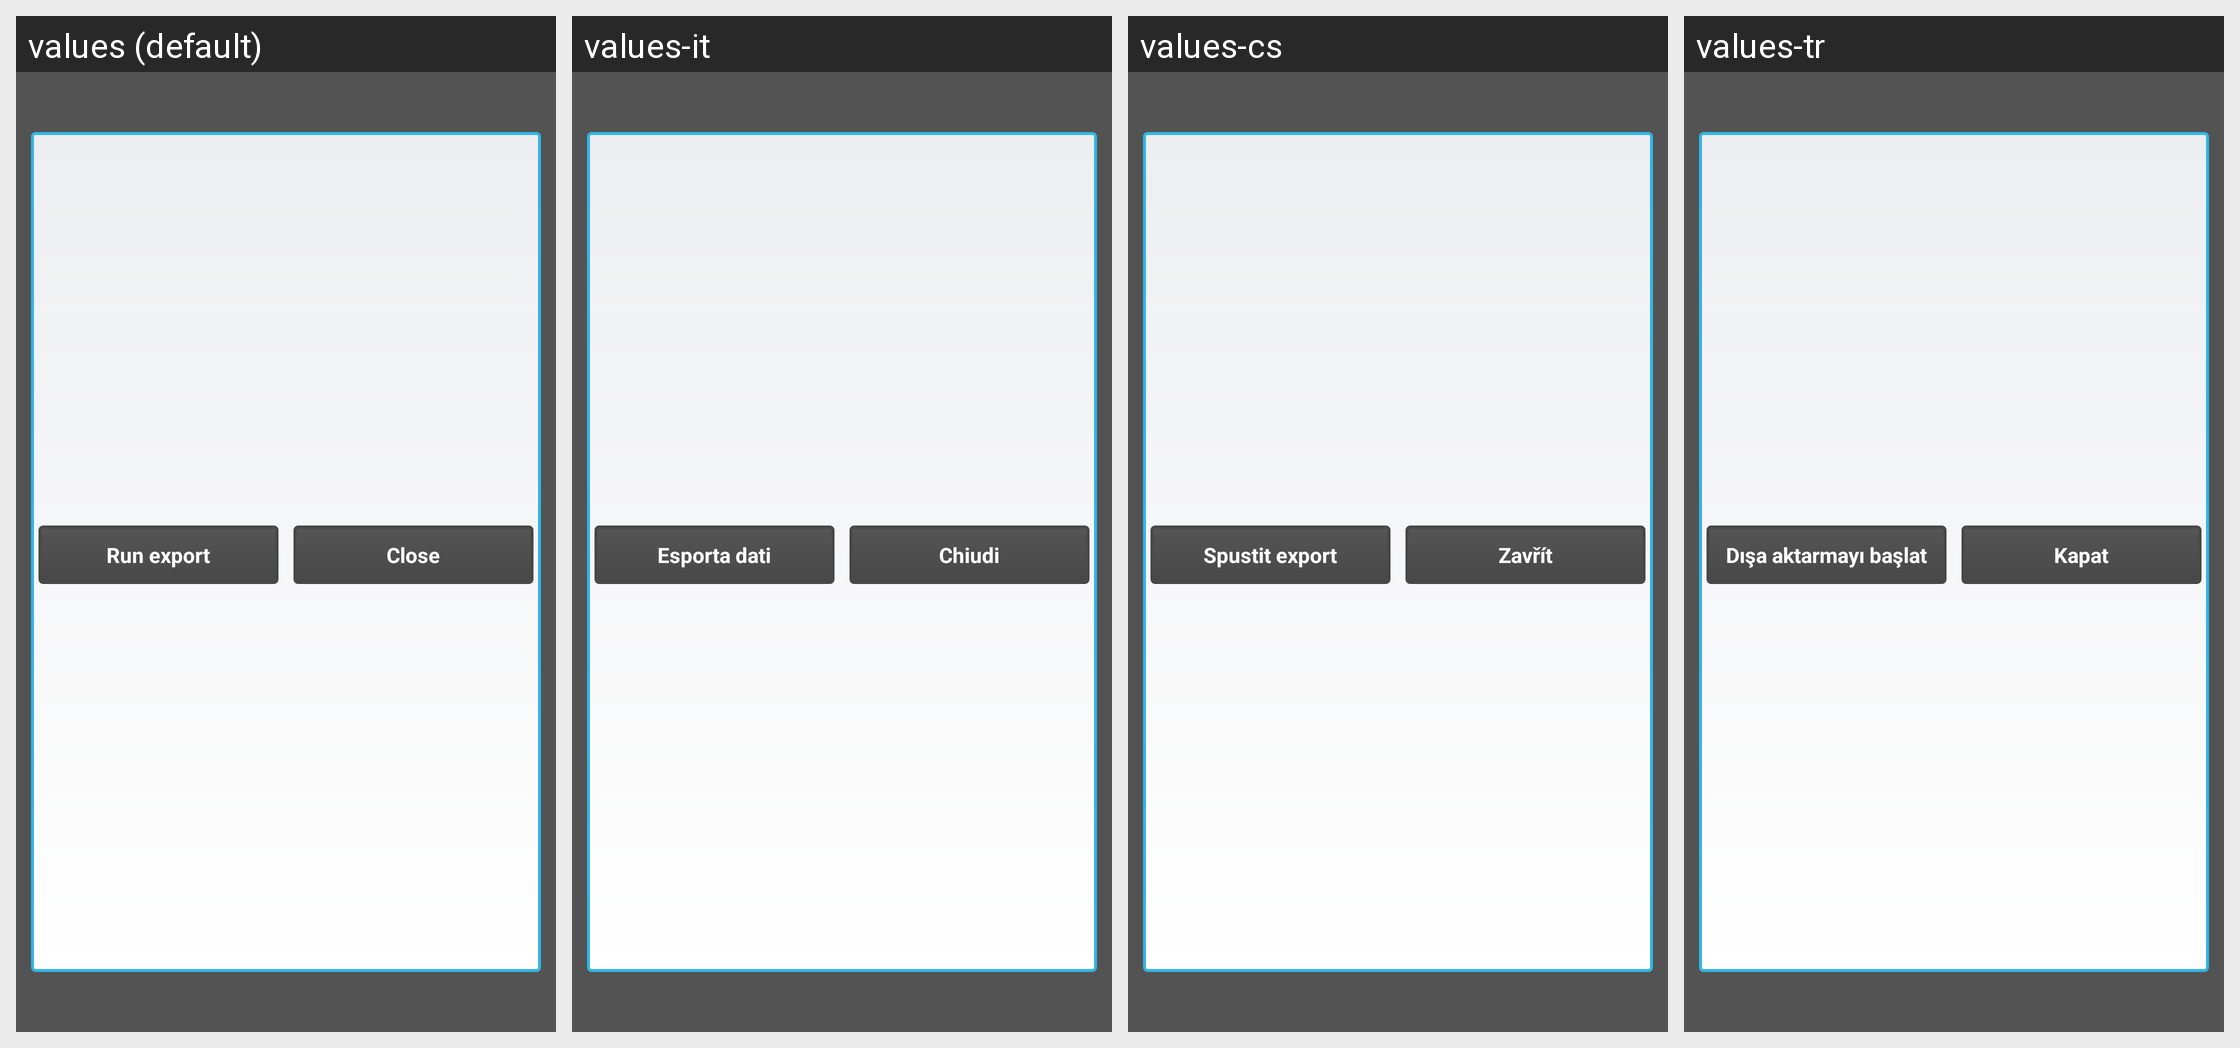

Strings drawn on this Android screen and how each of the app's shown locales translates them:
Android screen res/layout/export_dialog.xml rendered under 4 locales, left to right: values (default), values-it, values-cs, values-tr. Device: Nexus 5 (rendered at 1080×1920; each locale shown at half size, 540×960, under a caption strip naming it); theme Theme.Andlytics.
Other locales in the repository, not shown: values-ca, values-de, values-es, values-fr, values-ja, values-nl, values-pl, values-ru, values-sv.
Strings drawn on this screen, with the default value and each locale's value (text and hints the layout hard-codes, and strings that could not be matched under every locale, appear in the picture but are not listed):

run_export
  values: Run export
  values-it: Esporta dati
  values-cs: Spustit export
  values-tr: Dışa aktarmayı başlat

close
  values: Close
  values-it: Chiudi
  values-cs: Zavřít
  values-tr: Kapat
